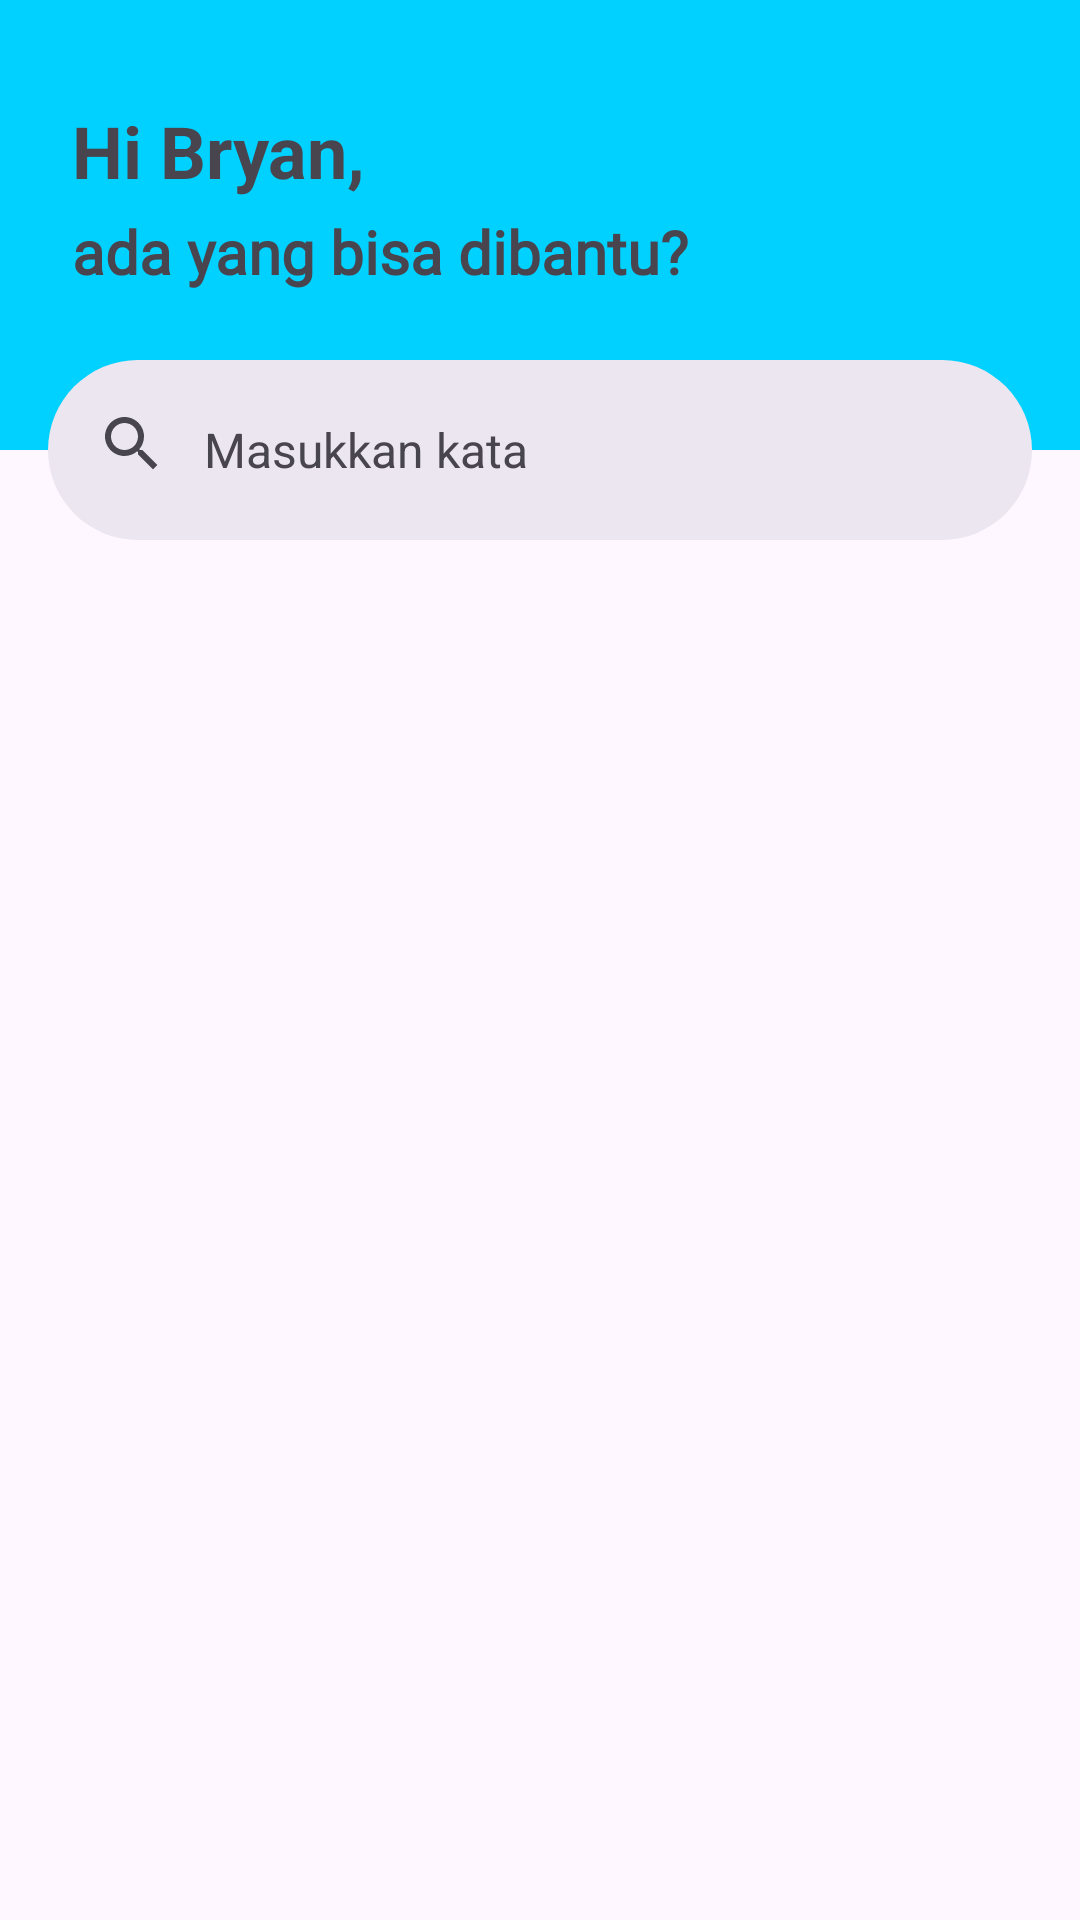

The Android layout XML behind this screen, and the referenced resources:
<!-- AndroidManifest.xml: application theme Theme.HRPApp -->
<!-- res/layout/activity_support.xml -->
<?xml version="1.0" encoding="utf-8"?>
<androidx.constraintlayout.widget.ConstraintLayout xmlns:android="http://schemas.android.com/apk/res/android"
    xmlns:app="http://schemas.android.com/apk/res-auto"
    xmlns:tools="http://schemas.android.com/tools"
    android:layout_width="match_parent"
    android:layout_height="match_parent"
    tools:context=".SupportActivity">

    <View
        android:id="@+id/view5"
        android:layout_width="match_parent"
        android:layout_height="150dp"
        android:background="@drawable/bg_view_support"
        app:layout_constraintEnd_toEndOf="parent"
        app:layout_constraintHorizontal_bias="0.0"
        app:layout_constraintStart_toStartOf="parent"
        app:layout_constraintTop_toTopOf="parent" />

    <ImageView
        android:id="@+id/ivBack_from_support"
        android:layout_width="46dp"
        android:layout_height="46dp"
        android:layout_marginTop="34dp"
        android:layout_marginEnd="24dp"
        android:src="@drawable/left_arrow"
        app:civ_border_color="#00D1FF"
        app:layout_constraintEnd_toEndOf="parent"
        app:layout_constraintTop_toTopOf="parent" />

    <TextView
        android:id="@+id/tv_info_username_home2"
        android:layout_width="wrap_content"
        android:layout_height="wrap_content"
        android:layout_marginStart="24dp"
        android:layout_marginTop="34dp"
        android:text="Hi Bryan,"
        android:textSize="24sp"
        android:textStyle="bold"
        app:layout_constraintStart_toStartOf="parent"
        app:layout_constraintTop_toTopOf="@+id/view5" />

    <TextView
        android:layout_width="wrap_content"
        android:layout_height="wrap_content"
        android:layout_marginTop="4dp"
        android:fontFamily="@font/ubuntu_light"
        android:text="ada yang bisa dibantu?"
        android:textSize="20sp"
        android:textStyle="bold"
        app:layout_constraintStart_toStartOf="@+id/tv_info_username_home2"
        app:layout_constraintTop_toBottomOf="@+id/tv_info_username_home2" />

    <com.google.android.material.search.SearchBar
        android:id="@+id/searchBar"
        android:layout_width="0dp"
        android:layout_height="60dp"
        android:layout_marginHorizontal="16dp"
        android:layout_marginTop="120dp"
        android:hint="@string/searchbar_hint"
        app:layout_constraintEnd_toEndOf="parent"
        app:layout_constraintHorizontal_bias="1.0"
        app:layout_constraintStart_toStartOf="parent"
        app:layout_constraintTop_toTopOf="parent"></com.google.android.material.search.SearchBar>

    <com.google.android.material.search.SearchView
        android:id="@+id/searchView"
        android:layout_width="0dp"
        android:layout_height="0dp"
        android:hint="@string/searchbar_hint"
        app:layout_anchor="@id/searchBar"
        app:layout_constraintBottom_toBottomOf="parent"
        app:layout_constraintEnd_toEndOf="parent"
        app:layout_constraintStart_toStartOf="parent"
        app:layout_constraintTop_toTopOf="parent"></com.google.android.material.search.SearchView>

    <androidx.recyclerview.widget.RecyclerView
        android:id="@+id/rv_Support"
        android:layout_width="match_parent"
        android:layout_height="wrap_content"
        android:padding="8dp"
        app:layout_constraintBottom_toBottomOf="parent"
        app:layout_constraintStart_toStartOf="parent"
        app:layout_constraintTop_toBottomOf="@+id/searchBar"
        app:layout_constraintVertical_bias="0.0" />

</androidx.constraintlayout.widget.ConstraintLayout>
<!-- resources referenced by this layout -->
<resources>
  <!-- drawable bg_view_support (drawable) -->
  <?xml version="1.0" encoding="utf-8"?>
  <shape xmlns:android="http://schemas.android.com/apk/res/android">
      <solid android:color="#00D1FF"/>
  </shape>
  <string name="searchbar_hint">Masukkan kata</string>
  <style name="Theme.HRPApp" parent="Base.Theme.HRPApp" />
  <style name="Base.Theme.HRPApp" parent="Theme.Material3.DayNight.NoActionBar">
          
          
      </style>
</resources>
